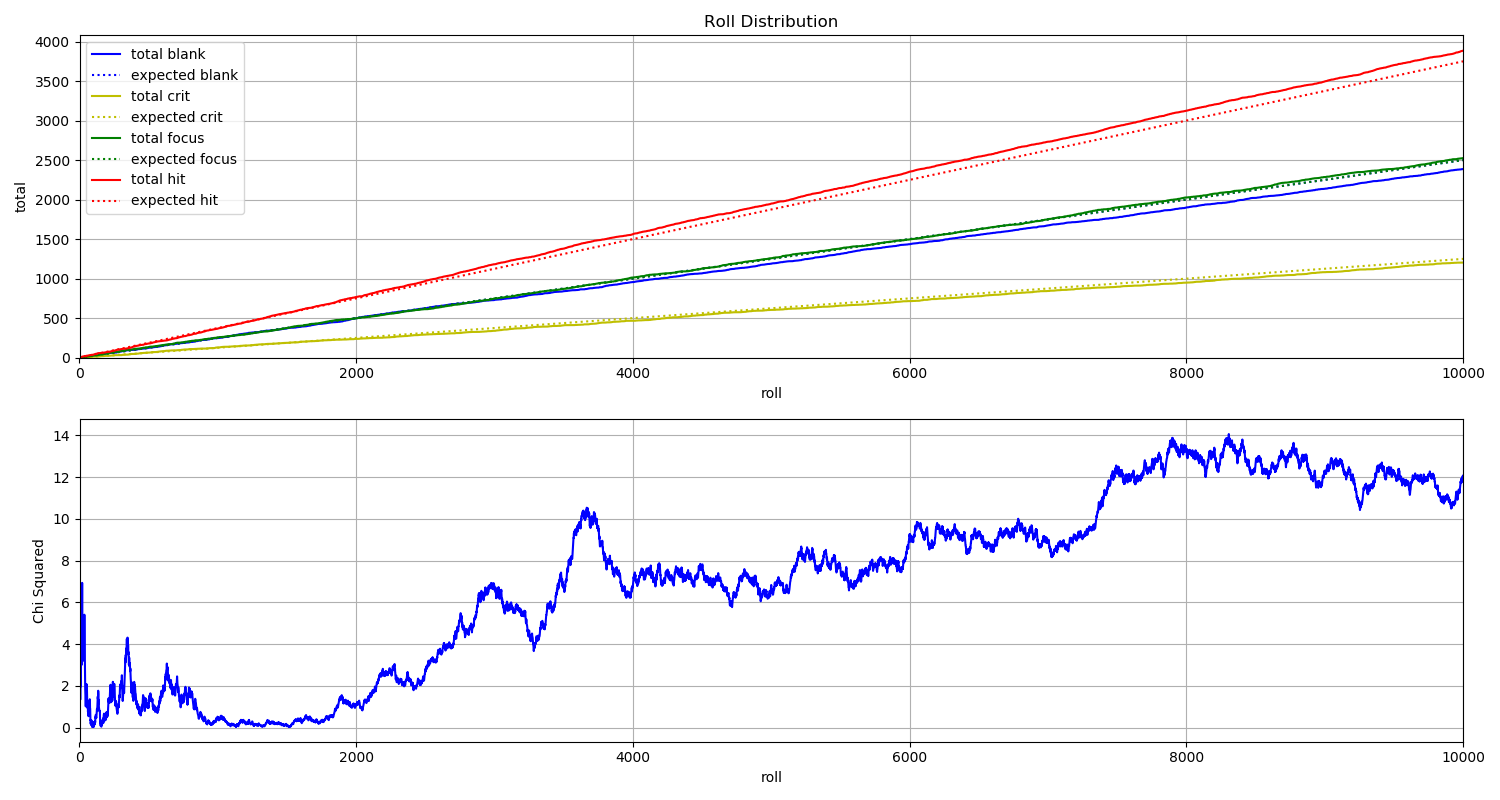

Data behind this chart, as committed beside it:
File, blank, crit, focus, hit
B_000000.jpg, 0, 0, 0, 1
B_000001.jpg, 1, 0, 0, 0
B_000002.jpg, 1, 0, 0, 0
B_000003.jpg, 0, 0, 0, 1
B_000004.jpg, 0, 0, 0, 1
B_000005.jpg, 0, 0, 1, 0
B_000006.jpg, 0, 0, 0, 1
B_000007.jpg, 0, 0, 0, 1
B_000008.jpg, 0, 0, 1, 0
B_000009.jpg, 0, 0, 0, 1
B_000010.jpg, 0, 0, 0, 1
B_000011.jpg, 0, 0, 0, 1
B_000012.jpg, 0, 0, 1, 0
B_000013.jpg, 0, 0, 1, 0
B_000014.jpg, 0, 0, 0, 1
B_000015.jpg, 0, 1, 0, 0
B_000016.jpg, 0, 0, 0, 1
B_000017.jpg, 0, 0, 0, 1
B_000018.jpg, 0, 0, 0, 1
B_000019.jpg, 0, 0, 0, 1
B_000020.jpg, 1, 0, 0, 0
B_000021.jpg, 1, 0, 0, 0
B_000022.jpg, 0, 1, 0, 0
B_000023.jpg, 0, 0, 0, 1
B_000024.jpg, 0, 0, 1, 0
B_000025.jpg, 0, 0, 0, 1
B_000026.jpg, 0, 0, 1, 0
B_000027.jpg, 1, 0, 0, 0
B_000028.jpg, 0, 0, 0, 1
B_000029.jpg, 0, 1, 0, 0
B_000030.jpg, 0, 0, 0, 1
B_000031.jpg, 0, 1, 0, 0
B_000032.jpg, 0, 0, 1, 0
B_000033.jpg, 0, 0, 0, 1
B_000034.jpg, 0, 0, 0, 1
B_000035.jpg, 0, 0, 0, 1
B_000036.jpg, 0, 0, 1, 0
B_000037.jpg, 0, 0, 1, 0
B_000038.jpg, 1, 0, 0, 0
B_000039.jpg, 1, 0, 0, 0
B_000040.jpg, 1, 0, 0, 0
B_000041.jpg, 1, 0, 0, 0
B_000042.jpg, 1, 0, 0, 0
B_000043.jpg, 1, 0, 0, 0
B_000044.jpg, 0, 1, 0, 0
B_000045.jpg, 0, 1, 0, 0
B_000046.jpg, 0, 1, 0, 0
B_000047.jpg, 0, 0, 0, 1
B_000048.jpg, 0, 0, 0, 1
B_000049.jpg, 0, 0, 1, 0
B_000050.jpg, 0, 0, 0, 1
B_000051.jpg, 0, 0, 0, 1
B_000052.jpg, 0, 0, 1, 0
B_000053.jpg, 0, 0, 0, 1
B_000054.jpg, 0, 0, 1, 0
B_000055.jpg, 0, 0, 1, 0
B_000056.jpg, 1, 0, 0, 0
B_000057.jpg, 0, 0, 1, 0
B_000058.jpg, 0, 1, 0, 0
B_000059.jpg, 0, 0, 0, 1
... 9,941 more rows
